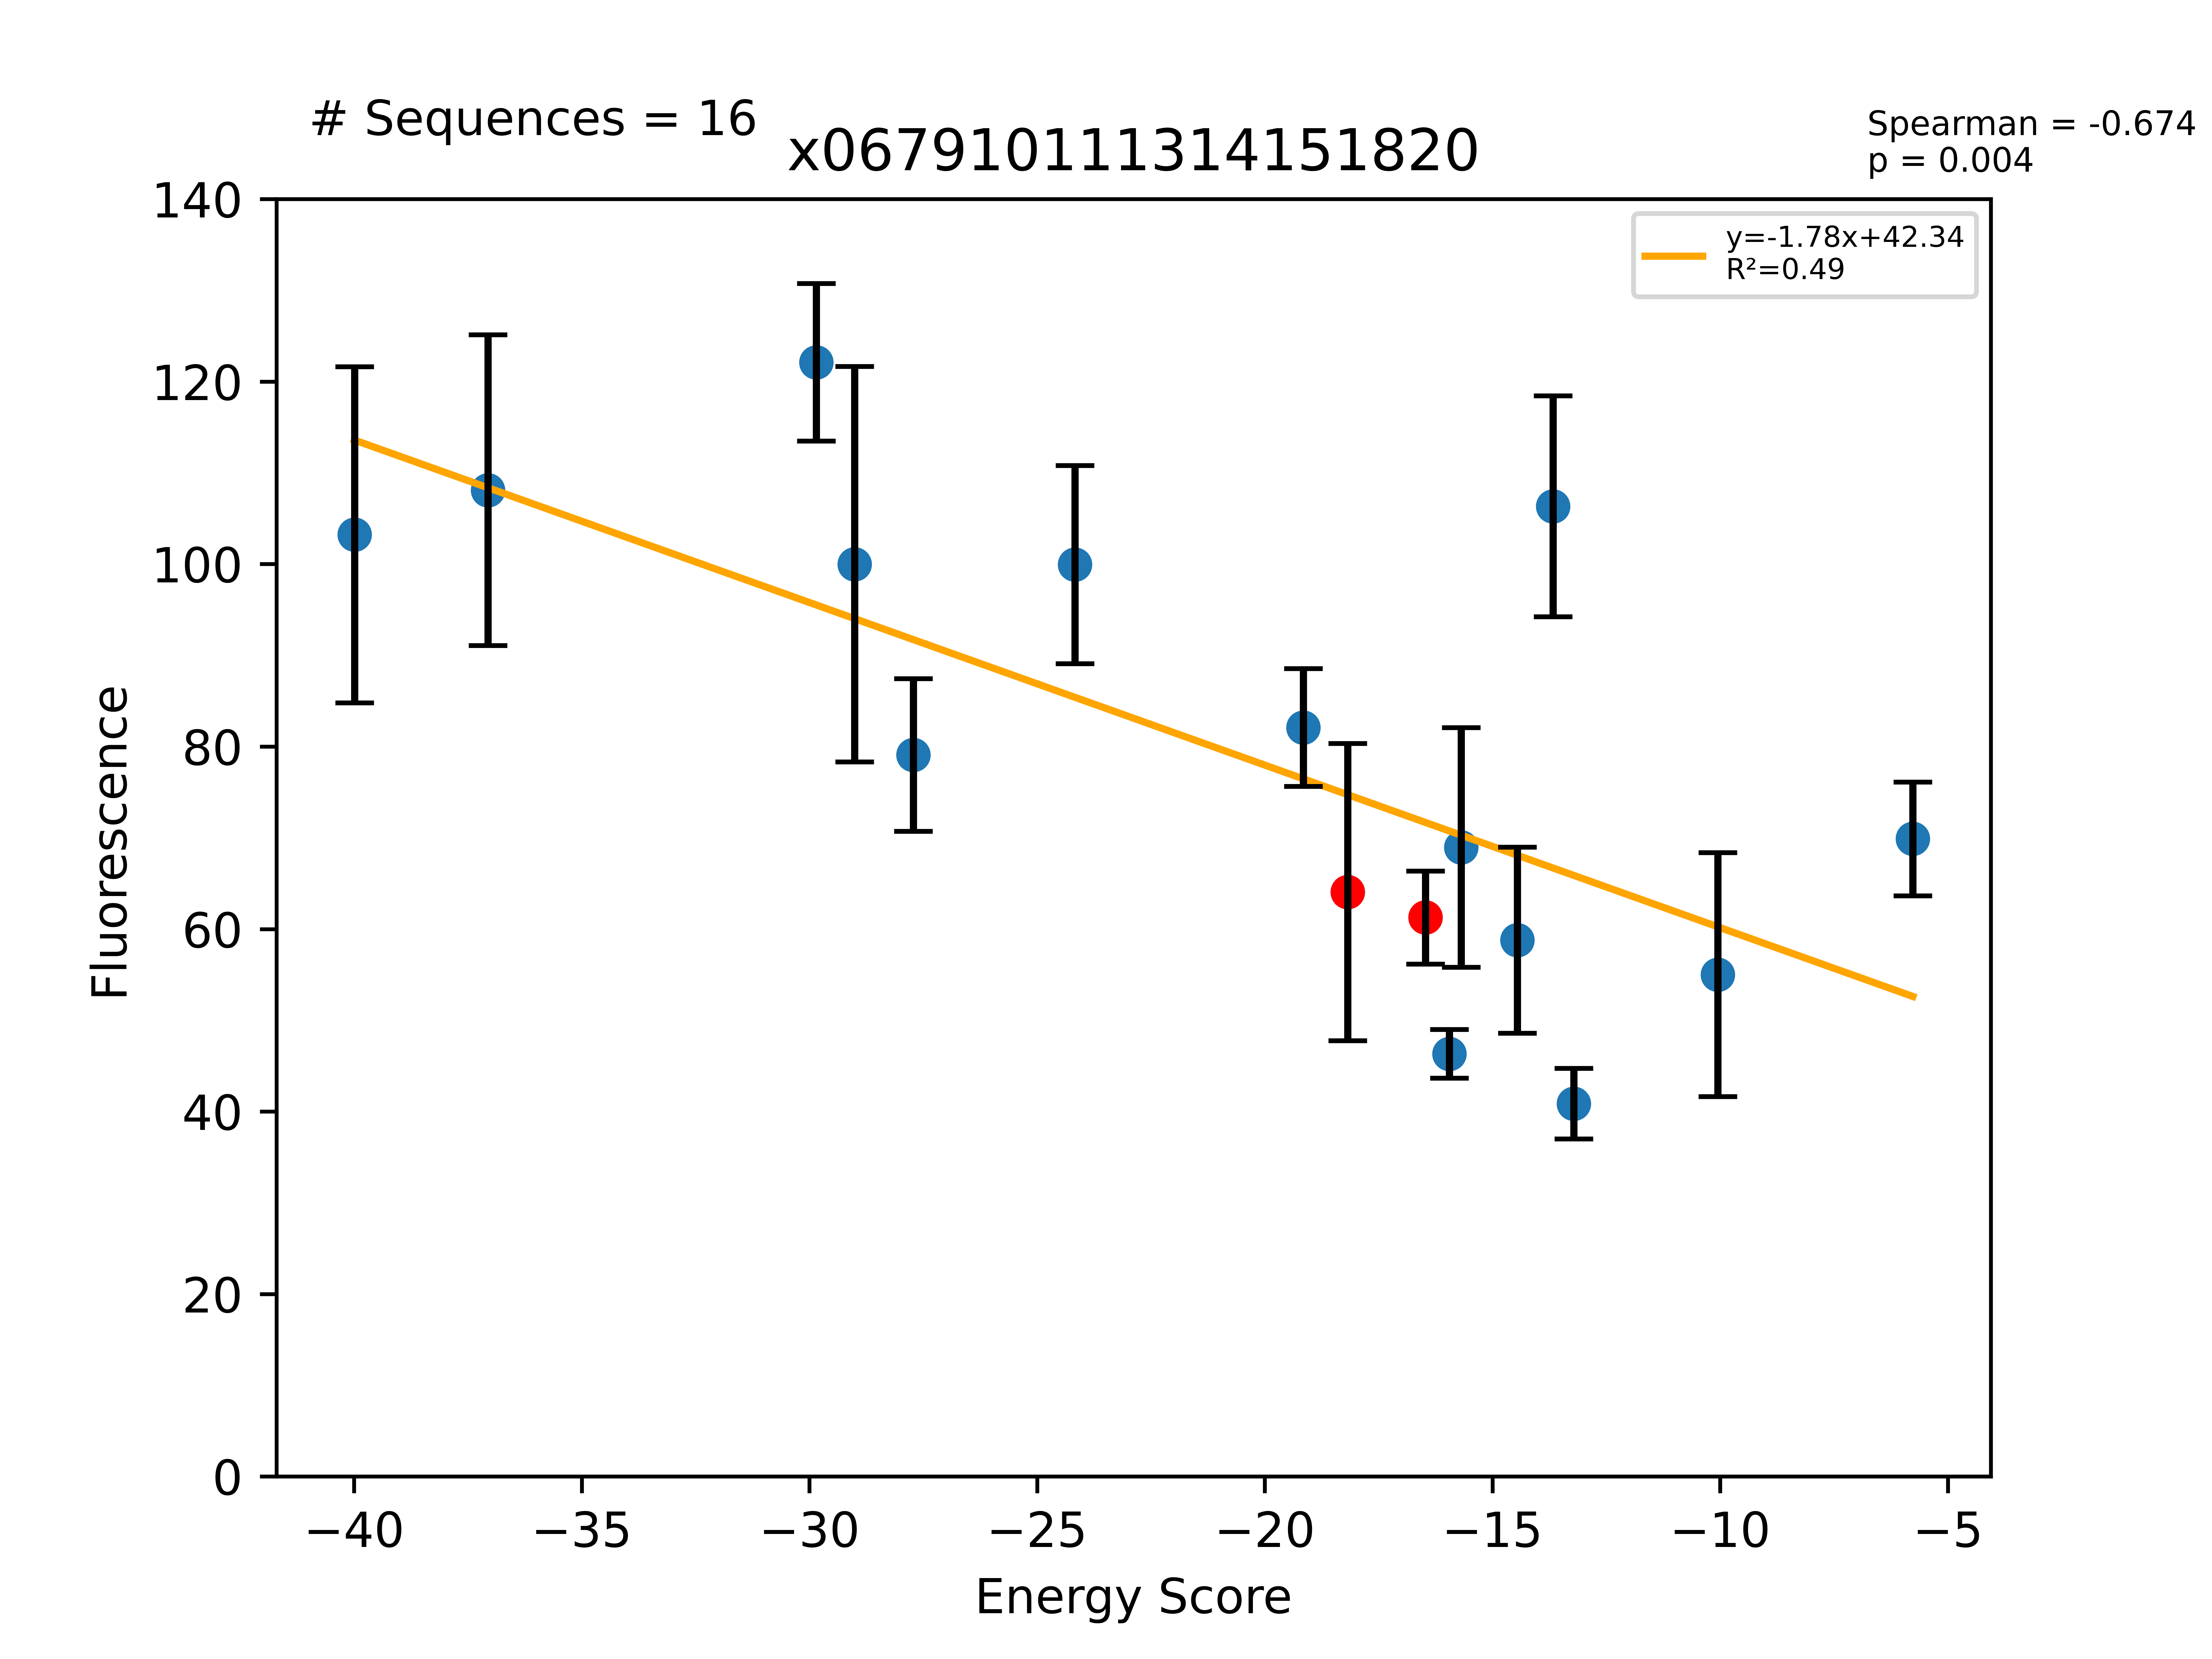

Values plotted in this chart, from the file beside it:
Sequence, EnergyScore, Fluorescence, FluorStdDev, PercentGpa, PercentGpaStdDev, MaltosePercentDiff, Dimer, Monomer, DimerDiff, VDWDimer, VDWDiff, HBONDDimer, HBONDDiff, IMM1Dimer, IMM1Diff, SequenceProbability, DimerSasa, MonomerSasa, startXShift, xShift, xShiftDiff, startCrossingAngle, crossingAngle
LLLLLLGVLVGTLLTTLLILI, -39.99, 113345, 20225, 103.2, 18.42, -100.0, -414.3, -374.3, -16.93, -78.55, -5.098, -97.7, -13.65, -238.1, 1.819, 2.87398e-05, 3733, 4484, 7.483, 7.136, 0.3471, -58.74, -54.87
LLLLLLGILVGFLLTTLLILI, -37.06, 118704, 18696, 108.1, 17.03, -100.0, -402.5, -365.5, -5.114, -77.18, -3.726, -84.01, 0.04276, -241.3, -1.431, 0.000123, 3697, 4627, 7.483, 7.136, 0.3471, -58.74, -54.87
LLLLLLGVLVGFLLATLLILI, -29.85, 134090, 9483, 122.1, 8.636, -100.0, -385.5, -355.7, 11.86, -77.98, -4.524, -70.88, 13.18, -236.7, 3.206, 0.0002507, 3717, 4591, 7.483, 7.136, 0.3471, -58.74, -54.87
LLLLLLGALVGFLLTTLLILI, -29.01, 109795, 23803, 99.99, 21.68, -100.0, -387.9, -358.9, 9.48, -67.03, 6.424, -84.07, -0.01958, -236.8, 3.075, 0.0002209, 3764, 4558, 7.483, 7.136, 0.3471, -58.74, -54.87
LLLLLLFYLIGALVTLLLILI, -27.72, 86850, 9182, 79.09, 8.363, -100.0, -387.1, -359.4, -4.991, -81.54, 1.341, -63.64, -7.81597e-14, -241.9, -6.332, 0.0002372, 3800, 4813, 7.057, 7.311, -0.2541, -66.53, -59.44
LLLLLLTTLAGWLVTGLLILI, -24.17, 109741, 11923, 99.94, 10.86, -100.0, -392.3, -368.1, 3.136, -79.86, 16.16, -76.67, -13.75, -235.8, 0.7312, 2.44095e-05, 3764, 4636, 7.962, 7.944, 0.01745, -56.32, -53.33
LLLLLLTYLAGWLVTGLLILI, -19.16, 90143, 7088, 82.09, 6.455, -92.14, -377.5, -358.4, 17.94, -76.86, 19.16, -61.31, 1.599, -239.3, -2.82, 3.12661e-05, 3775, 4717, 7.962, 7.944, 0.01745, -56.32, -53.33
LLLLLLFALIGALVTLLLILI, -18.18, 70337, 17871, 64.06, 16.28, -100.0, -382.1, -363.9, -9.03, -82.88, -4.6, -63.64, -0.7115, -235.6, -3.718, 0.0003558, 3953, 0.0, 7.057, 7.311, -0.2541, -66.53, -59.44
LLLLLLTLLAGWLVTGLLILI, -16.47, 67280, 5604, 61.27, 5.104, -100.0, -395.5, -379, -5.592, -96.02, -3.802, -62.91, -1.657, -236.5, -0.1328, 8.31021e-05, 4083, 0.0, 7.962, 7.944, 0.01745, -56.32, -53.33
LLLLLLTLLAGWLVYGLLILI, -15.94, 50870, 2924, 46.33, 2.663, -49.14, -379.1, -363.1, 16.37, -82.89, 13.13, -56.2, 6.712, -240, -3.476, 7.09636e-05, 3766, 4738, 7.962, 7.944, 0.01745, -56.32, -53.33
LLLLLLALLAGWLVTGLLILI, -15.69, 75710, 14427, 68.95, 13.14, -100.0, -384.3, -368.6, 11.11, -90.81, 5.213, -60.06, 2.857, -233.5, 3.044, 0.0001064, 3754, 4646, 7.962, 7.944, 0.01745, -56.32, -53.33
LLLLLLFALIGALATLLLILI, -14.46, 64544, 11186, 58.78, 10.19, -83.33, -377.1, -362.7, 4.959, -80.54, 2.339, -63.64, -7.81597e-14, -232.9, 2.62, 0.0001338, 3855, 4614, 7.057, 7.311, -0.2541, -66.53, -59.44
LLLLLLAALIGALVTLLLILI, -13.67, 116763, 13284, 106.3, 12.1, -100.0, -387.1, -373.4, -4.986, -90.73, -7.849, -63.64, -6.39488e-14, -232.7, 2.863, 0.0001338, 3909, 4486, 7.057, 7.311, -0.2541, -66.53, -59.44
LLLLLLFALIGALVFLLLILI, -13.22, 44880, 4258, 40.87, 3.878, -68.43, -363.2, -350, 18.89, -69.71, 13.18, -56.43, 7.202, -237, -1.488, 0.0002019, 3850, 4705, 7.057, 7.311, -0.2541, -66.53, -59.44
LLLLLLTLLAGWLVWGLLILI, -10.05, 60402, 14685, 55.01, 13.37, -70.03, -384.6, -374.6, 10.83, -86.31, 9.714, -56.2, 6.712, -242.1, -5.594, 3.54818e-05, 3779, 4794, 7.962, 7.944, 0.01745, -56.32, -53.33
LLLLLLWALIGALVTLLLILI, -5.767, 76746, 6847, 69.89, 6.236, -100.0, -386.1, -380.4, -4.051, -83.39, -0.5112, -63.64, -7.81597e-14, -239.1, -3.54, 0.0001338, 3874, 4688, 7.057, 7.311, -0.2541, -66.53, -59.44
LLLLLLTLLALWLVTGLLILI, 0.0, 71306, 3638, 64.94, 3.314, -100.0, 54375, -388.4, 54770, 54690, 54786, -73.72, -10.81, -241.3, -4.76, 0.0001108, 3811, 4759, 7.962, 7.944, 0.01745, -56.32, -53.33
LLLLLLTLLAIWLVTGLLILI, 0.0, 65852, 8320, 59.97, 7.577, -100.0, 238708, -385, 239104, 239011, 239107, -61.3, 1.616, -241.7, -5.186, 0.0001045, 3831, 4764, 7.962, 7.944, 0.01745, -56.32, -53.33
LLLLLLGVLVAFLLTTLLILI, 0.0, 56191, 2302, 51.17, 2.096, -100.0, 17544, -365.2, 17941, 17867, 17940, -81.97, 2.085, -241.1, -1.178, 0.0002209, 3755, 4620, 7.483, 7.136, 0.3471, -58.74, -54.87
LLLLLLFLLAGWLVTGLLILI, 0.0, 70271, 13252, 64, 12.07, -100.0, -344.6, -359.6, 50.89, -48.17, 47.86, -60.04, 2.87, -236.4, 0.1683, 0.0001886, 3771, 4814, 7.962, 7.944, 0.01745, -56.32, -53.33
LLLLLLFALISALVTLLLILI, 0.0, 56437, 33092, 51.4, 30.14, , 1324, -384.1, 1706, 1623, 1706, -60.55, 3.083, -238.8, -3.21, 0.0003135, 3856, 4657, 7.057, 7.311, -0.2541, -66.53, -59.44
LLLLLLFALIIALVTLLLILI, 0.0, 72879, 7136, 66.37, 6.499, -100.0, 737667, -375.6, 738049, 737968, 738051, -60.55, 3.083, -240.8, -5.238, 0.0001491, 3851, 4690, 7.057, 7.311, -0.2541, -66.53, -59.44
LLLLLLFALIGALVILLLILI, 0.0, 75313, 31023, 68.59, 28.25, -100.0, -320, -365.9, 62.08, -27.16, 55.72, -56.43, 7.202, -236.4, -0.8461, 0.0001692, 3838, 4686, 7.057, 7.311, -0.2541, -66.53, -59.44
LLLLLLGVLVGFLLLTLLILI, 0.0, 87518, 1987, 79.7, 1.809, -100.0, 545.4, -366.1, 942.8, 857, 930.5, -70.88, 13.18, -240.7, -0.826, 0.000148, 3690, 4624, 7.483, 7.136, 0.3471, -58.74, -54.87
LLLLLLWVLVGFLLTTLLILI, 0.0, 63080, 12330, 57.45, 11.23, -86.78, 7348, -371.8, 7745, 7678, 7752, -83.45, 0.5976, -247.3, -7.412, 7.36256e-05, 3742, 4829, 7.483, 7.136, 0.3471, -58.74, -54.87
